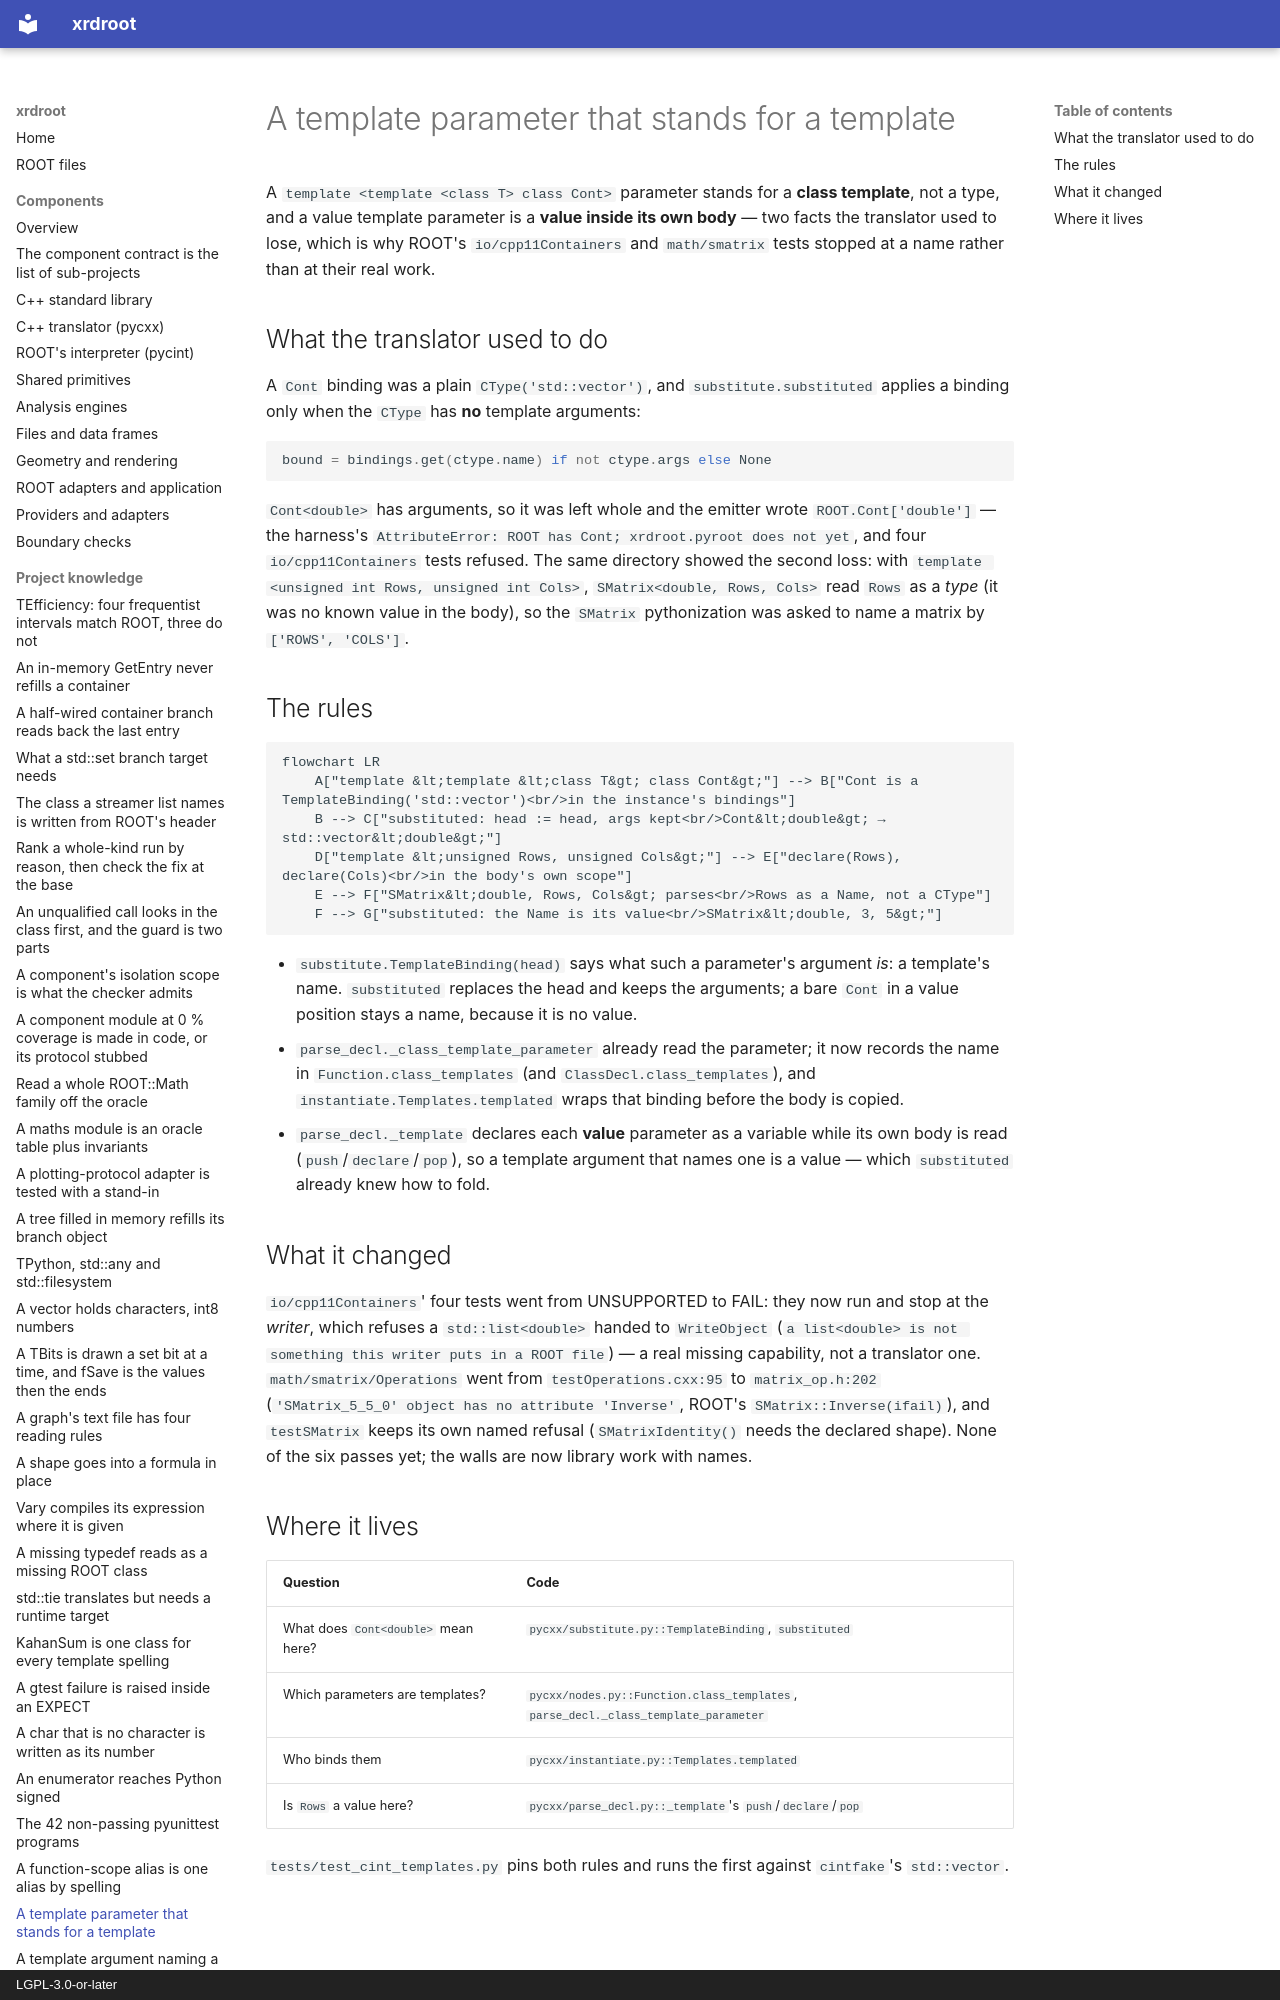

repository: rob-c/xrdroot · page: gotchas/a-template-parameter-that-stands-for-a-template-keeps-the/index.html · generator: mkdocs · copyright: LGPL-3.0-or-later

---
title: "A template parameter that stands for a template keeps the arguments"
kind: "gotcha"
summary: "A `template<template<class> class C>` parameter is bound by `TemplateBinding` (head swapped, arguments kept) and a value template parameter is declared as a variable in its own body; both were lost, blocking eight roottest tests."
tags: [pycxx, templates, substitution, translator, roottest]
created: "2026-11-26T11:24:58.733Z"
updated: "2026-11-26T11:24:58.733Z"
---
A `template <template <class T> class Cont>` parameter stands for a **class template**, not a type, and a value template parameter is a **value inside its own body** — two facts the translator used to lose, which is why ROOT's `io/cpp11Containers` and `math/smatrix` tests stopped at a name rather than at their real work.

## What the translator used to do

A `Cont` binding was a plain `CType('std::vector')`, and `substitute.substituted` applies a binding only when the `CType` has **no** template arguments:

```python
bound = bindings.get(ctype.name) if not ctype.args else None
```

`Cont<double>` has arguments, so it was left whole and the emitter wrote `ROOT.Cont['double']` — the harness's `AttributeError: ROOT has Cont; xrdroot.pyroot does not yet`, and four `io/cpp11Containers` tests refused. The same directory showed the second loss: with `template <unsigned int Rows, unsigned int Cols>`, `SMatrix<double, Rows, Cols>` read `Rows` as a *type* (it was no known value in the body), so the `SMatrix` pythonization was asked to name a matrix by `['ROWS', 'COLS']`.
